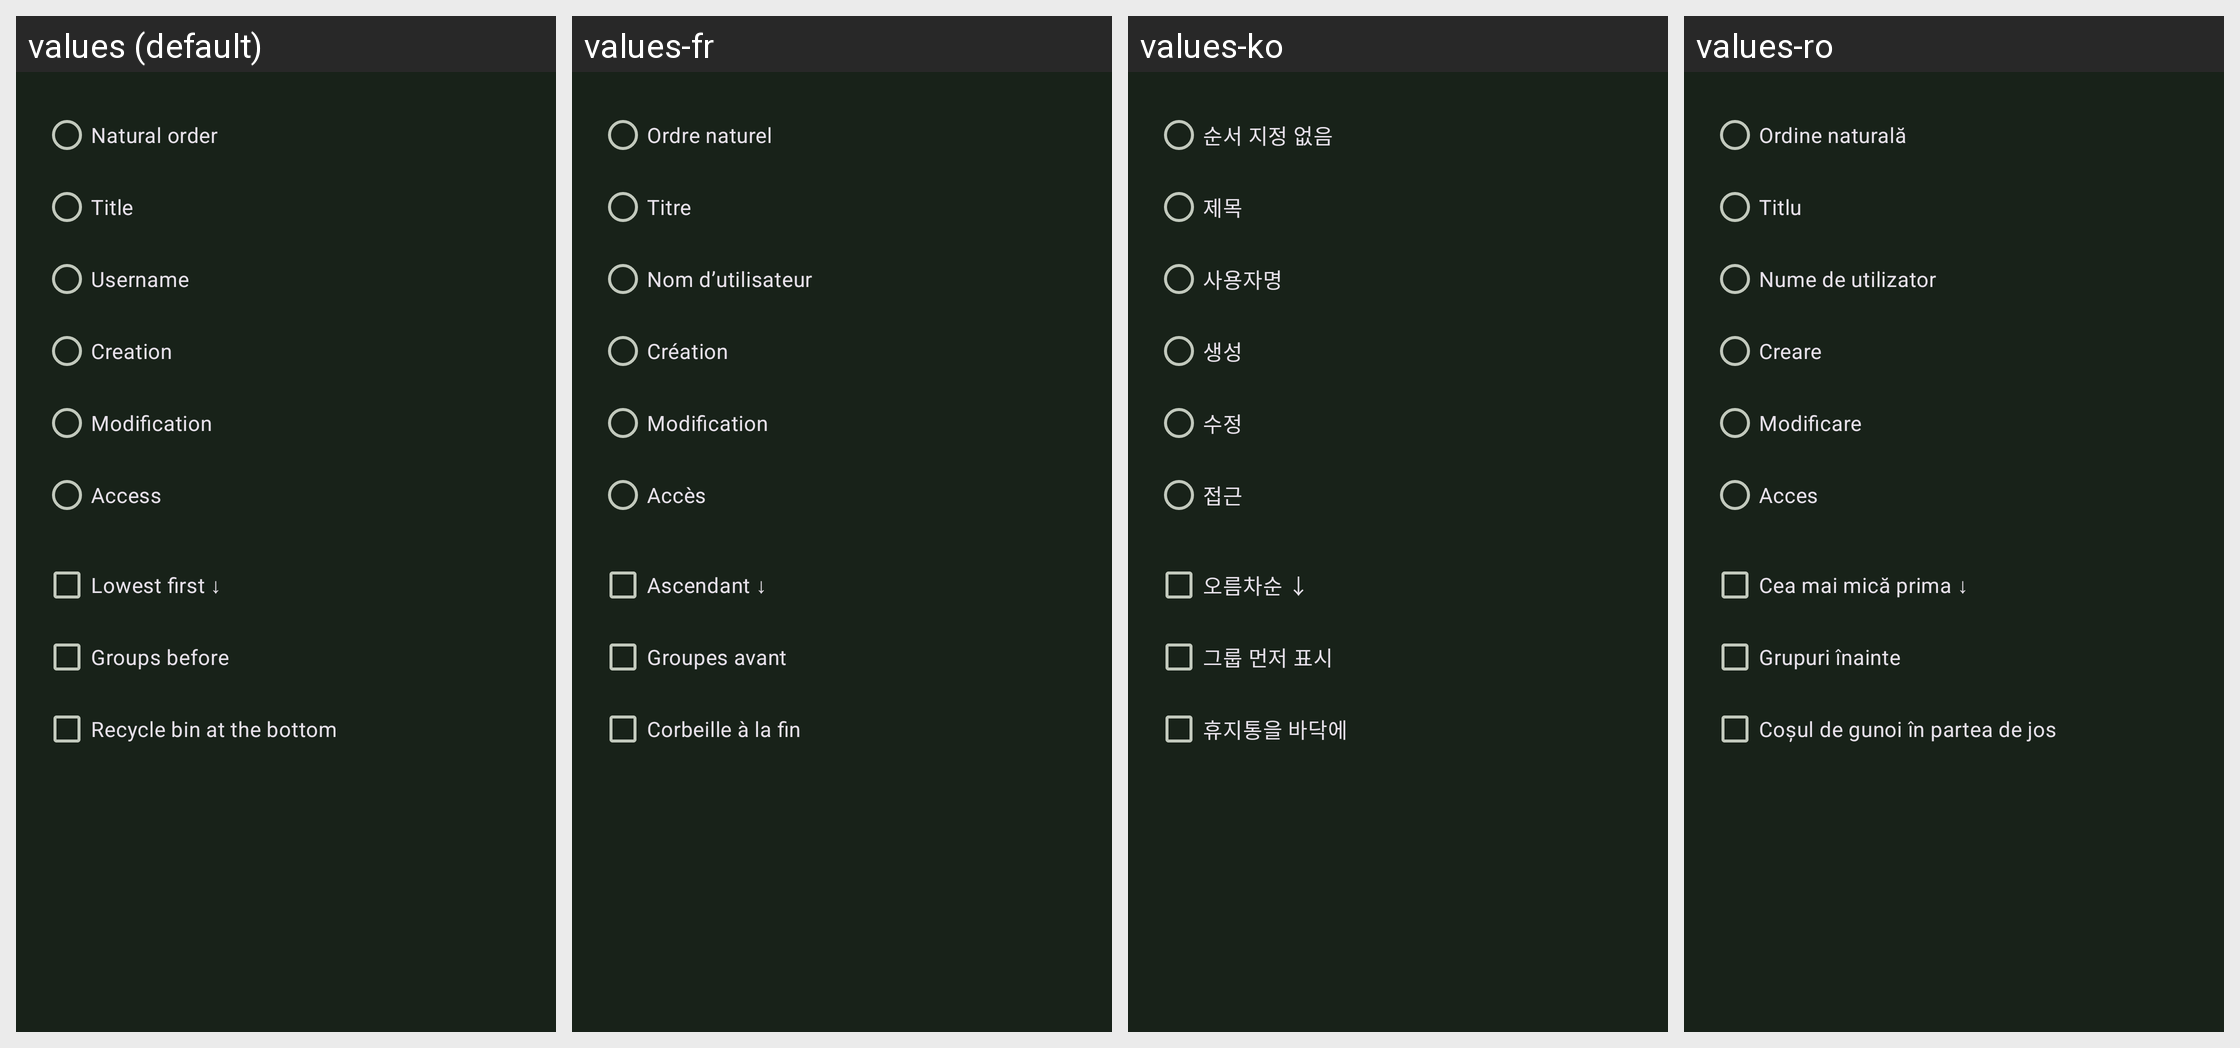

Translations of the strings shown on this Android screen, per locale in the grid:
Android screen res/layout/fragment_sort_selection.xml rendered under 4 locales, left to right: values (default), values-fr, values-ko, values-ro. Device: Nexus 5 (rendered at 1080×1920; each locale shown at half size, 540×960, under a caption strip naming it); theme KeepassDXStyle.Night.
Other locales in the repository, not shown: values-ar, values-az, values-be, values-bg, values-bn, values-bn-rBD, values-ca, values-cs, values-da, values-de, values-el, values-en-rGB, values-en-rUS, values-eo, values-es, values-et, values-eu, values-fa, values-fi, values-fil, values-gl, values-hi, values-hr, values-hu, values-in, values-it, values-iw, values-ja, values-jv, values-lt, values-lv, values-mk, values-ml, values-mr, values-my, values-nb, values-nl, values-nn, values-or, values-pa, values-pl, values-pt, values-pt-rBR, values-pt-rPT, values-ru, values-sk, values-sl, values-sq, values-sr, values-sv, values-ta, values-te, values-th, values-tr, values-tt, values-uk, values-ur, values-uz, values-vi, values-zh-rCN, values-zh-rTW.
Strings drawn on this screen, with the default value and each locale's value (text and hints the layout hard-codes, and strings that could not be matched under every locale, appear in the picture but are not listed):

sort_db
  values: Natural order
  values-fr: Ordre naturel
  values-ko: 순서 지정 없음
  values-ro: Ordine naturală

sort_title
  values: Title
  values-fr: Titre
  values-ko: 제목
  values-ro: Titlu

sort_username
  values: Username
  values-fr: Nom d’utilisateur
  values-ko: 사용자명
  values-ro: Nume de utilizator

sort_creation_time
  values: Creation
  values-fr: Création
  values-ko: 생성
  values-ro: Creare

sort_last_modify_time
  values: Modification
  values-fr: Modification
  values-ko: 수정
  values-ro: Modificare

sort_last_access_time
  values: Access
  values-fr: Accès
  values-ko: 접근
  values-ro: Acces

sort_ascending
  values: Lowest first ↓
  values-fr: Ascendant ↓
  values-ko: 오름차순 ↓
  values-ro: Cea mai mică prima ↓

sort_groups_before
  values: Groups before
  values-fr: Groupes avant
  values-ko: 그룹 먼저 표시
  values-ro: Grupuri înainte

sort_recycle_bin_bottom
  values: Recycle bin at the bottom
  values-fr: Corbeille à la fin
  values-ko: 휴지통을 바닥에
  values-ro: Coșul de gunoi în partea de jos
